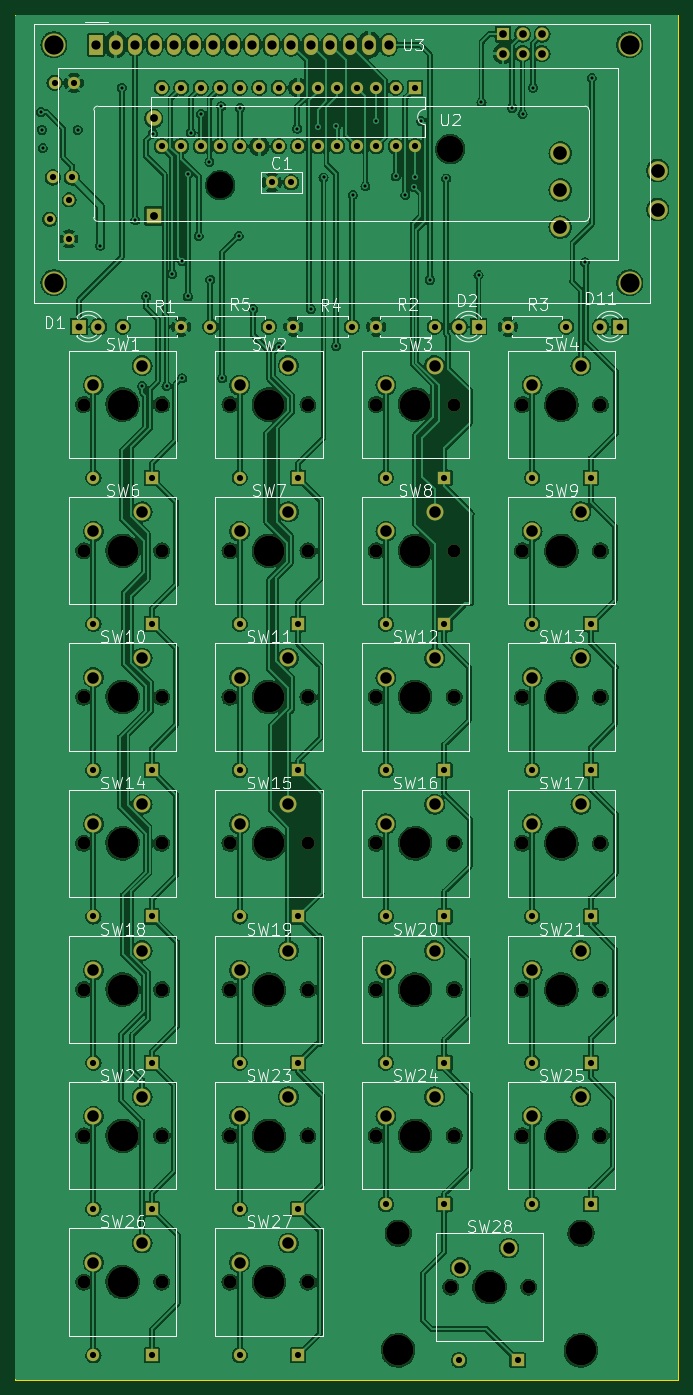
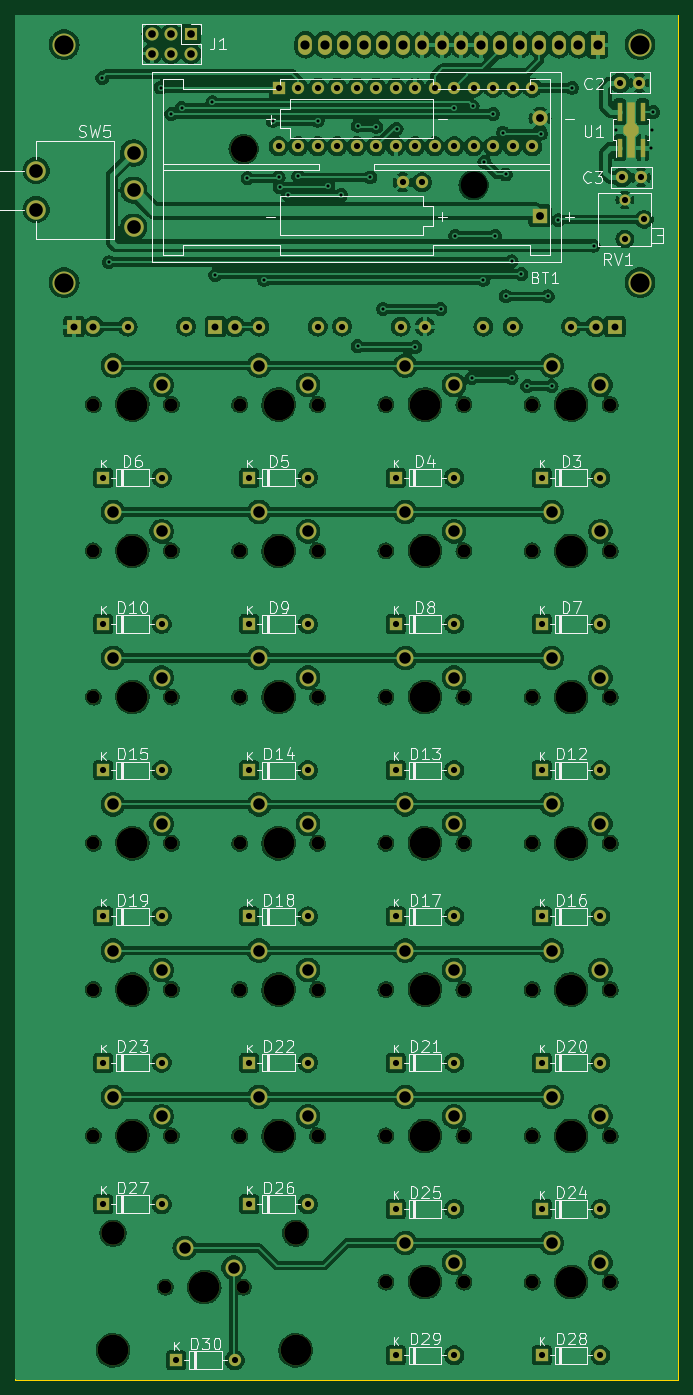
Circuit board: 9 layer files. Board 86.4 x 177.8 mm.
- bottom_copper: keyboard-pcb-B_Cu.gbr (458237 bytes)
- bottom_mask: keyboard-pcb-B_Mask.gbr (10660 bytes)
- bottom_silk: keyboard-pcb-B_Silkscreen.gbr (73891 bytes)
- outline: keyboard-pcb-Edge_Cuts.gbr (743 bytes)
- top_copper: keyboard-pcb-F_Cu.gbr (540279 bytes)
- top_mask: keyboard-pcb-F_Mask.gbr (10106 bytes)
- top_silk: keyboard-pcb-F_Silkscreen.gbr (77478 bytes)
- drill: keyboard-pcb-NPTH.drl (1572 bytes)
- drill: keyboard-pcb-PTH.drl (3949 bytes)

=== bottom_copper: keyboard-pcb-B_Cu.gbr (458237 bytes, source omitted) ===
=== bottom_mask: keyboard-pcb-B_Mask.gbr (10660 bytes, source omitted) ===
=== bottom_silk: keyboard-pcb-B_Silkscreen.gbr (73891 bytes, source omitted) ===
=== outline: keyboard-pcb-Edge_Cuts.gbr ===
%TF.GenerationSoftware,KiCad,Pcbnew,7.0.2-6a45011f42~172~ubuntu22.04.1*%
%TF.CreationDate,2023-04-29T09:48:45-04:00*%
%TF.ProjectId,keyboard-pcb,6b657962-6f61-4726-942d-7063622e6b69,rev?*%
%TF.SameCoordinates,Original*%
%TF.FileFunction,Profile,NP*%
%FSLAX46Y46*%
G04 Gerber Fmt 4.6, Leading zero omitted, Abs format (unit mm)*
G04 Created by KiCad (PCBNEW 7.0.2-6a45011f42~172~ubuntu22.04.1) date 2023-04-29 09:48:45*
%MOMM*%
%LPD*%
G01*
G04 APERTURE LIST*
%TA.AperFunction,Profile*%
%ADD10C,0.100000*%
%TD*%
G04 APERTURE END LIST*
D10*
X115570000Y-195580000D02*
X29210000Y-195580000D01*
X29210000Y-17780000D02*
X115570000Y-17780000D01*
X115570000Y-17780000D02*
X115570000Y-195580000D01*
X29210000Y-195580000D02*
X29210000Y-17780000D01*
M02*

=== top_copper: keyboard-pcb-F_Cu.gbr (540279 bytes, source omitted) ===
=== top_mask: keyboard-pcb-F_Mask.gbr (10106 bytes, source omitted) ===
=== top_silk: keyboard-pcb-F_Silkscreen.gbr (77478 bytes, source omitted) ===
=== drill: keyboard-pcb-NPTH.drl ===
M48
; DRILL file {KiCad 7.0.2-6a45011f42~172~ubuntu22.04.1} date Sat 29 Apr 2023 09:48:48 AM EDT
; FORMAT={-:-/ absolute / inch / decimal}
; #@! TF.CreationDate,2023-04-29T09:48:48-04:00
; #@! TF.GenerationSoftware,Kicad,Pcbnew,7.0.2-6a45011f42~172~ubuntu22.04.1
; #@! TF.FileFunction,NonPlated,1,2,NPTH
FMAT,2
INCH
; #@! TA.AperFunction,NonPlated,NPTH,ComponentDrill
T1C0.0669
; #@! TA.AperFunction,NonPlated,NPTH,ComponentDrill
T2C0.1201
; #@! TA.AperFunction,NonPlated,NPTH,ComponentDrill
T3C0.1358
; #@! TA.AperFunction,NonPlated,NPTH,ComponentDrill
T4C0.1575
%
G90
G05
T1
X1.5Y-2.7
X1.5Y-3.45
X1.5Y-4.2
X1.5Y-4.95
X1.5Y-5.7
X1.5Y-6.45
X1.5Y-7.2
X1.9Y-2.7
X1.9Y-3.45
X1.9Y-4.2
X1.9Y-4.95
X1.9Y-5.7
X1.9Y-6.45
X1.9Y-7.2
X2.25Y-2.7
X2.25Y-3.45
X2.25Y-4.2
X2.25Y-4.95
X2.25Y-5.7
X2.25Y-6.45
X2.25Y-7.2
X2.65Y-2.7
X2.65Y-3.45
X2.65Y-4.2
X2.65Y-4.95
X2.65Y-5.7
X2.65Y-6.45
X2.65Y-7.2
X3.0Y-2.7
X3.0Y-3.45
X3.0Y-4.2
X3.0Y-4.95
X3.0Y-5.7
X3.0Y-6.45
X3.3815Y-7.2256
X3.4Y-2.7
X3.4Y-3.45
X3.4Y-4.2
X3.4Y-4.95
X3.4Y-5.7
X3.4Y-6.45
X3.75Y-2.7
X3.75Y-3.45
X3.75Y-4.2
X3.75Y-4.95
X3.75Y-5.7
X3.75Y-6.45
X3.7815Y-7.2256
X4.15Y-2.7
X4.15Y-3.45
X4.15Y-4.2
X4.15Y-4.95
X4.15Y-5.7
X4.15Y-6.45
T2
X3.113Y-6.95
X4.05Y-6.95
T3
X2.2Y-1.575
X3.3799Y-1.39
T4
X1.7Y-2.7
X1.7Y-3.45
X1.7Y-4.2
X1.7Y-4.95
X1.7Y-5.7
X1.7Y-6.45
X1.7Y-7.2
X2.45Y-2.7
X2.45Y-3.45
X2.45Y-4.2
X2.45Y-4.95
X2.45Y-5.7
X2.45Y-6.45
X2.45Y-7.2
X3.113Y-7.55
X3.2Y-2.7
X3.2Y-3.45
X3.2Y-4.2
X3.2Y-4.95
X3.2Y-5.7
X3.2Y-6.45
X3.5815Y-7.2256
X3.95Y-2.7
X3.95Y-3.45
X3.95Y-4.2
X3.95Y-4.95
X3.95Y-5.7
X3.95Y-6.45
X4.05Y-7.55
T0
M30

=== drill: keyboard-pcb-PTH.drl ===
M48
; DRILL file {KiCad 7.0.2-6a45011f42~172~ubuntu22.04.1} date Sat 29 Apr 2023 09:48:48 AM EDT
; FORMAT={-:-/ absolute / inch / decimal}
; #@! TF.CreationDate,2023-04-29T09:48:48-04:00
; #@! TF.GenerationSoftware,Kicad,Pcbnew,7.0.2-6a45011f42~172~ubuntu22.04.1
; #@! TF.FileFunction,Plated,1,2,PTH
FMAT,2
INCH
; #@! TA.AperFunction,Plated,PTH,ViaDrill
T1C0.0157
; #@! TA.AperFunction,Plated,PTH,ComponentDrill
T2C0.0315
; #@! TA.AperFunction,Plated,PTH,ComponentDrill
T3C0.0354
; #@! TA.AperFunction,Plated,PTH,ComponentDrill
T4C0.0394
; #@! TA.AperFunction,Plated,PTH,ComponentDrill
T5C0.0402
; #@! TA.AperFunction,Plated,PTH,ComponentDrill
T6C0.0472
; #@! TA.AperFunction,Plated,PTH,ComponentDrill
T7C0.0591
; #@! TA.AperFunction,Plated,PTH,ComponentDrill
T8C0.0700
; #@! TA.AperFunction,Plated,PTH,ComponentDrill
T9C0.0984
%
G90
G05
T1
X1.28Y-1.2
X1.2859Y-1.2909
X1.29Y-1.385
X1.4691Y-1.2909
X1.585Y-1.885
X1.695Y-1.075
X1.765Y-1.755
X1.8Y-2.605
X1.82Y-2.145
X1.855Y-1.31
X1.925Y-2.605
X1.955Y-2.03
X2.005Y-1.965
X2.005Y-2.565
X2.035Y-1.52
X2.035Y-2.145
X2.05Y-1.305
X2.09Y-1.835
X2.1006Y-1.2094
X2.145Y-1.455
X2.15Y-2.06
X2.205Y-1.17
X2.21Y-2.565
X2.295Y-1.835
X2.3014Y-1.1786
X2.37Y-2.21
X2.5Y-2.405
X2.595Y-1.285
X2.665Y-2.21
X2.7Y-1.275
X2.73Y-1.535
X2.795Y-1.27
X2.795Y-2.4
X2.88Y-1.625
X2.945Y-1.58
X3.0Y-1.245
X3.1Y-1.53
X3.15Y-1.625
X3.195Y-1.585
X3.2Y-1.535
X3.23Y-1.245
X3.275Y-2.06
X3.36Y-1.54
X3.525Y-2.035
X3.54Y-1.15
X3.6969Y-1.1781
X3.7506Y-1.2094
X3.8043Y-1.0743
X4.07Y-1.97
X4.105Y-1.025
T2
X1.325Y-1.75
X1.3416Y-1.535
X1.3508Y-1.05
X1.425Y-1.65
X1.425Y-1.85
X1.44Y-1.535
X1.4492Y-1.05
X1.55Y-3.075
X1.55Y-3.825
X1.55Y-4.575
X1.55Y-5.325
X1.55Y-6.075
X1.55Y-6.825
X1.55Y-7.575
X1.7Y-2.3
X1.85Y-3.075
X1.85Y-3.825
X1.85Y-4.575
X1.85Y-5.325
X1.85Y-6.075
X1.85Y-6.825
X1.85Y-7.575
X1.9Y-1.075
X1.9Y-1.375
X2.0Y-1.075
X2.0Y-1.375
X2.0Y-2.3
X2.1Y-1.075
X2.1Y-1.375
X2.15Y-2.3
X2.2Y-1.075
X2.2Y-1.375
X2.3Y-1.075
X2.3Y-1.375
X2.3Y-3.075
X2.3Y-3.825
X2.3Y-4.575
X2.3Y-5.325
X2.3Y-6.075
X2.3Y-6.825
X2.3Y-7.575
X2.4Y-1.075
X2.4Y-1.375
X2.45Y-2.3
X2.465Y-1.56
X2.5Y-1.075
X2.5Y-1.375
X2.5634Y-1.56
X2.575Y-2.3
X2.6Y-1.075
X2.6Y-1.375
X2.6Y-3.075
X2.6Y-3.825
X2.6Y-4.575
X2.6Y-5.325
X2.6Y-6.075
X2.6Y-6.825
X2.6Y-7.575
X2.7Y-1.075
X2.7Y-1.375
X2.8Y-1.075
X2.8Y-1.375
X2.875Y-2.3
X2.9Y-1.075
X2.9Y-1.375
X3.0Y-1.075
X3.0Y-1.375
X3.0Y-2.3
X3.05Y-3.075
X3.05Y-3.825
X3.05Y-4.575
X3.05Y-5.325
X3.05Y-6.075
X3.05Y-6.8
X3.1Y-1.075
X3.1Y-1.375
X3.2Y-1.075
X3.2Y-1.375
X3.3Y-2.3
X3.35Y-3.075
X3.35Y-3.825
X3.35Y-4.575
X3.35Y-5.325
X3.35Y-6.075
X3.35Y-6.8
X3.425Y-7.6
X3.675Y-2.3
X3.725Y-7.6
X3.8Y-3.075
X3.8Y-3.825
X3.8Y-4.575
X3.8Y-5.325
X3.8Y-6.075
X3.8Y-6.8
X3.975Y-2.3
X4.1Y-3.075
X4.1Y-3.825
X4.1Y-4.575
X4.1Y-5.325
X4.1Y-6.075
X4.1Y-6.8
T3
X1.475Y-2.3
X1.575Y-2.3
X3.425Y-2.3
X3.525Y-2.3
X4.15Y-2.3
X4.25Y-2.3
T4
X3.6506Y-0.7998
X3.6506Y-0.8998
X3.7506Y-0.7998
X3.7506Y-0.8998
X3.8506Y-0.7998
X3.8506Y-0.8998
T5
X1.8598Y-1.2325
X1.8598Y-1.7325
T6
X1.5638Y-0.8545
X1.6638Y-0.8545
X1.7638Y-0.8545
X1.8638Y-0.8545
X1.9638Y-0.8545
X2.0638Y-0.8545
X2.1638Y-0.8545
X2.2638Y-0.8545
X2.3638Y-0.8545
X2.4638Y-0.8545
X2.5638Y-0.8545
X2.6638Y-0.8545
X2.7638Y-0.8545
X2.8638Y-0.8545
X2.9638Y-0.8545
X3.0638Y-0.8545
T7
X1.55Y-2.6
X1.55Y-3.35
X1.55Y-4.1
X1.55Y-4.85
X1.55Y-5.6
X1.55Y-6.35
X1.55Y-7.1
X1.8Y-2.5
X1.8Y-3.25
X1.8Y-4.0
X1.8Y-4.75
X1.8Y-5.5
X1.8Y-6.25
X1.8Y-7.0
X2.3Y-2.6
X2.3Y-3.35
X2.3Y-4.1
X2.3Y-4.85
X2.3Y-5.6
X2.3Y-6.35
X2.3Y-7.1
X2.55Y-2.5
X2.55Y-3.25
X2.55Y-4.0
X2.55Y-4.75
X2.55Y-5.5
X2.55Y-6.25
X2.55Y-7.0
X3.05Y-2.6
X3.05Y-3.35
X3.05Y-4.1
X3.05Y-4.85
X3.05Y-5.6
X3.05Y-6.35
X3.3Y-2.5
X3.3Y-3.25
X3.3Y-4.0
X3.3Y-4.75
X3.3Y-5.5
X3.3Y-6.25
X3.4315Y-7.1256
X3.6815Y-7.0256
X3.8Y-2.6
X3.8Y-3.35
X3.8Y-4.1
X3.8Y-4.85
X3.8Y-5.6
X3.8Y-6.35
X4.05Y-2.5
X4.05Y-3.25
X4.05Y-4.0
X4.05Y-4.75
X4.05Y-5.5
X4.05Y-6.25
T8
X3.944Y-1.41
X3.944Y-1.6
X3.944Y-1.79
X4.444Y-1.5
X4.444Y-1.7
T9
X1.3473Y-0.8545
X1.3473Y-2.075
X4.3Y-2.075
X4.3Y-0.8545
T0
M30
